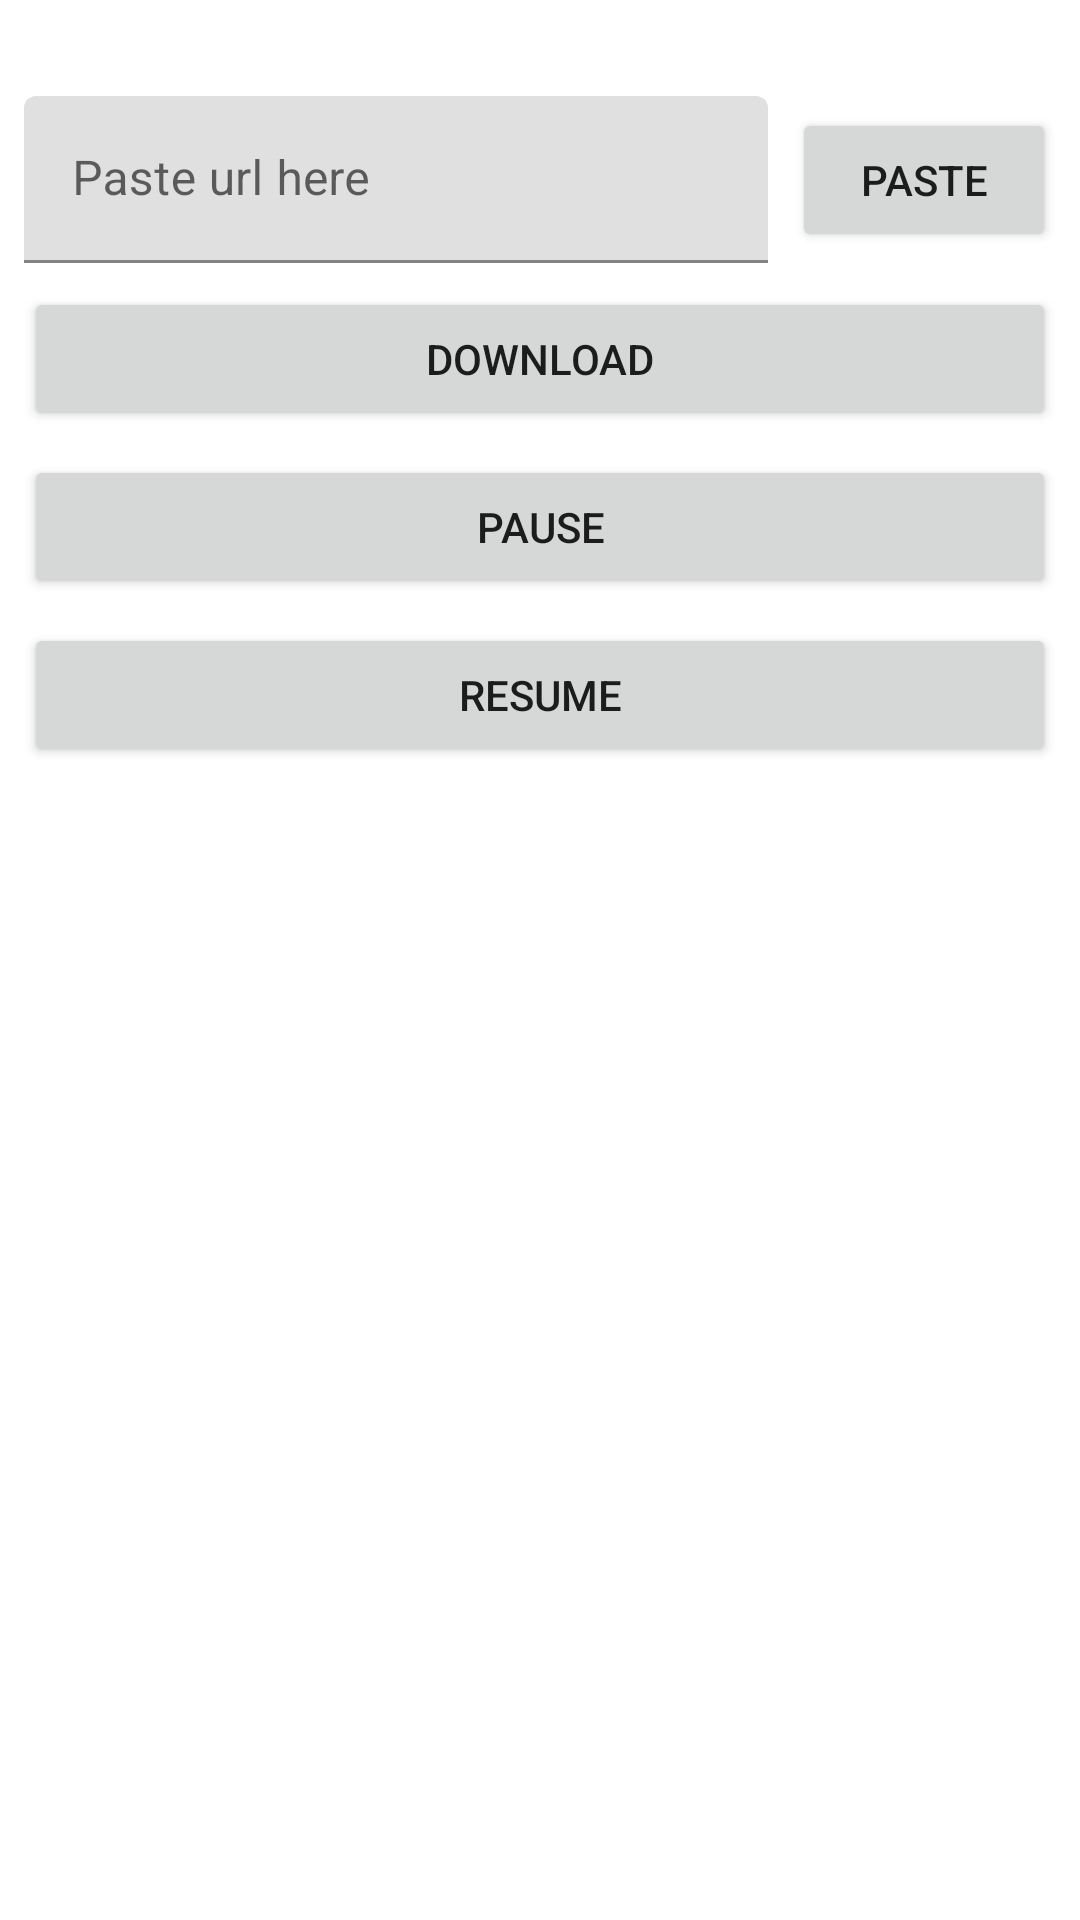

Reconstruct the res/layout file that produces this screen, plus the resources it refers to.
<!-- AndroidManifest.xml: application theme Theme.DownloadFileWithKtor -->
<!-- res/layout/fragment_download_file.xml -->
<?xml version="1.0" encoding="utf-8"?>
<layout xmlns:android="http://schemas.android.com/apk/res/android"
    xmlns:app="http://schemas.android.com/apk/res-auto"
    xmlns:tools="http://schemas.android.com/tools">

    <data>
        <variable
            name="viewmodel"
            type="com.alhussein.downloadfilewithktor.viewmodel.DownloadFileViewModel" />

    </data>

    <androidx.constraintlayout.widget.ConstraintLayout
        android:layout_width="match_parent"
        android:layout_height="match_parent"
        tools:context=".ui.DownloadFileFragment">

        <com.google.android.material.textfield.TextInputLayout
            android:id="@+id/textField"
            android:layout_width="0dp"
            android:layout_height="wrap_content"
            android:layout_marginStart="8dp"
            android:layout_marginTop="32dp"
            android:layout_marginEnd="8dp"
            android:hint="@string/label"

            app:layout_constraintEnd_toStartOf="@+id/button_paste"
            app:layout_constraintStart_toStartOf="parent"
            app:layout_constraintTop_toTopOf="parent">

            <com.google.android.material.textfield.TextInputEditText
                android:id="@+id/uri_edit_text"
                android:layout_width="match_parent"

                android:layout_height="wrap_content"
                android:text="@{viewmodel.url}" />

        </com.google.android.material.textfield.TextInputLayout>

        <androidx.appcompat.widget.AppCompatButton
            android:id="@+id/button_paste"
            android:layout_width="wrap_content"
            android:layout_height="wrap_content"
            android:layout_marginEnd="8dp"
            android:text="@string/paste"
            app:layout_constraintBottom_toBottomOf="@+id/textField"
            app:layout_constraintEnd_toEndOf="parent"
            app:layout_constraintStart_toEndOf="@+id/textField"
            app:layout_constraintTop_toTopOf="@+id/textField" />


        <androidx.appcompat.widget.AppCompatButton
            android:id="@+id/download_button"
            android:layout_width="match_parent"
            android:layout_height="wrap_content"
            android:layout_margin="8dp"
            android:text="@string/download"
            goneUnless="@{!viewmodel.stopButton.peekContent().booleanValue()}"
            app:layout_constraintEnd_toEndOf="parent"
            app:layout_constraintStart_toStartOf="parent"
            app:layout_constraintTop_toBottomOf="@id/textField" />
        <androidx.appcompat.widget.AppCompatButton
            android:id="@+id/pause_button"
            android:layout_width="match_parent"
            android:layout_height="wrap_content"
            android:layout_margin="8dp"
            android:text="@string/pause"
            app:layout_constraintEnd_toEndOf="parent"
            app:layout_constraintStart_toStartOf="parent"
            app:layout_constraintTop_toBottomOf="@id/download_button" />
        <androidx.appcompat.widget.AppCompatButton
            android:id="@+id/resume_button"
            android:layout_width="match_parent"
            android:layout_height="wrap_content"
            android:layout_margin="8dp"
            android:text="@string/resume"
            app:layout_constraintEnd_toEndOf="parent"
            app:layout_constraintStart_toStartOf="parent"
            app:layout_constraintTop_toBottomOf="@id/pause_button" />

        <com.google.android.material.progressindicator.CircularProgressIndicator
            android:id="@+id/progress_circular"
            android:layout_width="wrap_content"
            android:layout_height="wrap_content"
            app:layout_constraintEnd_toEndOf="parent"
            android:text="fsdfdsf"
            app:layout_constraintStart_toStartOf="parent"
            app:layout_constraintTop_toBottomOf="@id/resume_button" />


    </androidx.constraintlayout.widget.ConstraintLayout>
</layout>
<!-- resources referenced by this layout -->
<resources>
  <string name="download">Download</string>
  <string name="label">Paste url here</string>
  <string name="paste">Paste</string>
  <string name="pause">Pause</string>
  <string name="resume">Resume</string>
  <style name="Theme.DownloadFileWithKtor" parent="Theme.MaterialComponents.DayNight.DarkActionBar">
          
          <item name="colorPrimary">@color/purple_500</item>
          <item name="colorPrimaryVariant">@color/purple_700</item>
          <item name="colorOnPrimary">@color/white</item>
          
          <item name="colorSecondary">@color/teal_200</item>
          <item name="colorSecondaryVariant">@color/teal_700</item>
          <item name="colorOnSecondary">@color/black</item>
          
          <item name="android:statusBarColor" tools:targetApi="l">?attr/colorPrimaryVariant</item>
          
      </style>
  <!-- not gathered from this repository: default colours our renderer supplied (Android Studio template values) -->
  <color name="purple_500">#FF6200EE</color>
  <color name="purple_700">#FF3700B3</color>
  <color name="teal_200">#FF03DAC5</color>
  <color name="teal_700">#FF018786</color>
  <color name="black">#FF000000</color>
  <color name="white">#FFFFFFFF</color>
</resources>
